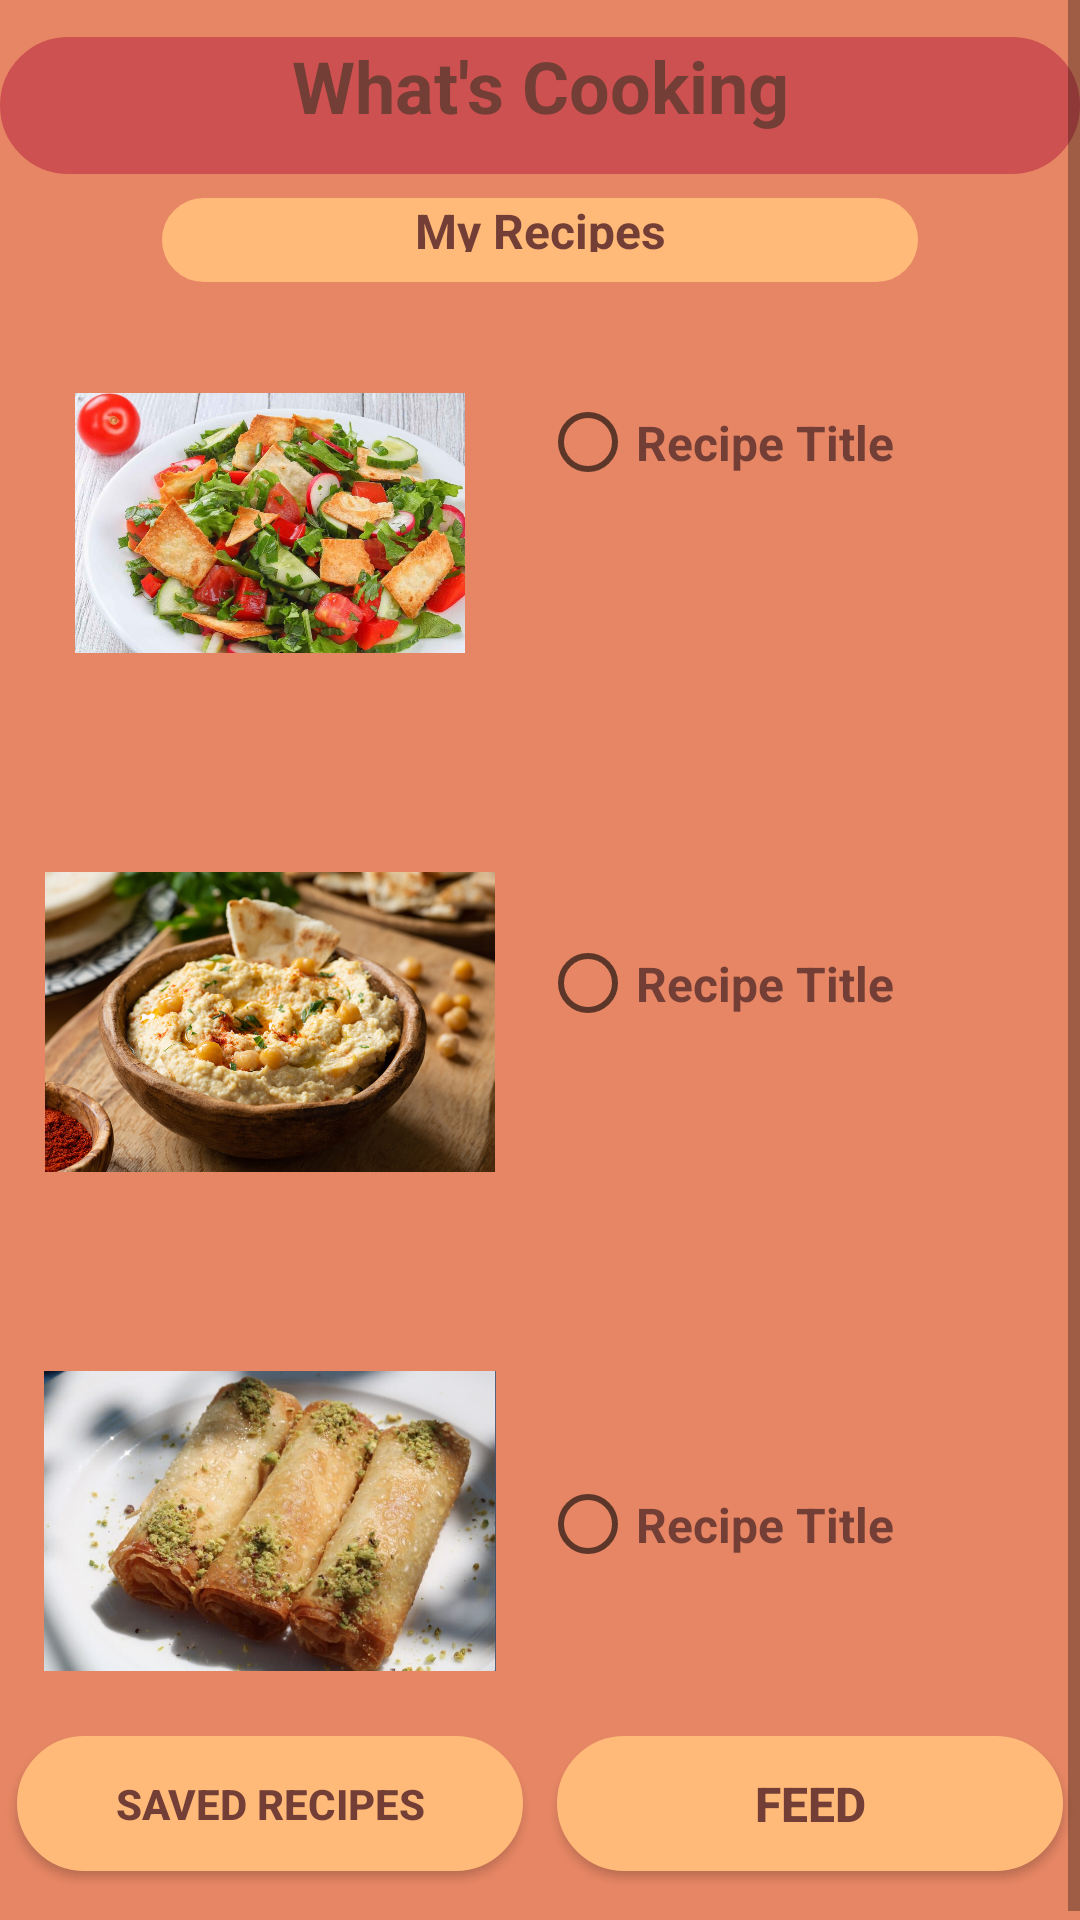

This screen was rendered from an Android layout file. Write that file and the resources it references.
<!-- AndroidManifest.xml: application theme Theme.WhatsCooking -->
<!-- res/layout/my_recipes.xml -->
<?xml version="1.0" encoding="utf-8"?>
<ScrollView xmlns:android="http://schemas.android.com/apk/res/android"
    xmlns:app="http://schemas.android.com/apk/res-auto"
    xmlns:tools="http://schemas.android.com/tools"
    android:layout_width="match_parent"
    android:layout_height="match_parent"
    >
<androidx.constraintlayout.widget.ConstraintLayout
    android:layout_width="match_parent"
    android:layout_height="wrap_content"
    android:background="#E68664"
    android:backgroundTint="#E68664">



    <RadioButton
        android:id="@+id/radioButton1"
        android:layout_width="0dp"
        android:layout_height="0dp"
        android:text="@string/recipe_title"
        android:textColor="#733E35"
        android:textSize="16sp"
        android:textStyle="bold"
        app:layout_constraintBottom_toTopOf="@+id/radioButton2"
        app:layout_constraintDimensionRatio="1.9:1"
        app:layout_constraintEnd_toEndOf="@id/guideline7"
        app:layout_constraintHorizontal_bias="0.5"
        app:layout_constraintStart_toStartOf="@id/guideline10"
        app:layout_constraintTop_toTopOf="@id/TextView_Title" />
    <ImageView
        android:id="@+id/imageView4"
        android:layout_width="0dp"
        android:layout_height="0dp"
        app:layout_constraintDimensionRatio="1.3:1"
        app:layout_constraintBottom_toTopOf="@+id/imageView5"
        app:layout_constraintTop_toBottomOf="@+id/TextView_Title"
        app:srcCompat="@drawable/sallad"
        app:layout_constraintStart_toStartOf="parent"
        app:layout_constraintEnd_toEndOf="@id/guideline10"/>

    <RadioButton
        android:id="@+id/radioButton2"
        android:layout_width="0dp"
        android:layout_height="0dp"
        android:text="@string/recipe_title"
        android:textColor="#733E35"
        android:textSize="16sp"
        android:textStyle="bold"
        app:layout_constraintBottom_toTopOf="@+id/radioButton3"
        app:layout_constraintDimensionRatio="1.9:1"
        app:layout_constraintEnd_toEndOf="@id/guideline7"
        app:layout_constraintHorizontal_bias="0.5"
        app:layout_constraintStart_toStartOf="@id/guideline10"
        app:layout_constraintTop_toBottomOf="@+id/radioButton1" />

    <RadioButton
        android:id="@+id/radioButton3"
        android:layout_width="0dp"
        android:layout_height="0dp"
        android:text="@string/recipe_title"
        android:textColor="#733E35"
        android:textSize="16sp"
        android:textStyle="bold"
        app:layout_constraintBaseline_toTopOf="parent"
        app:layout_constraintBottom_toBottomOf="parent"
        app:layout_constraintDimensionRatio="1.9:1"
        app:layout_constraintEnd_toEndOf="@id/guideline7"
        app:layout_constraintHorizontal_bias="0.5"
        app:layout_constraintStart_toStartOf="@id/guideline10"
        app:layout_constraintTop_toBottomOf="@+id/radioButton2" />

    <RadioButton
        android:id="@+id/radioButton4"
        android:layout_width="0dp"
        android:layout_height="0dp"
        android:text="@string/recipe_title"
        android:textColor="#733E35"
        android:textSize="16sp"
        android:textStyle="bold"
        app:layout_constraintBaseline_toTopOf="parent"
        app:layout_constraintBottom_toBottomOf="parent"
        app:layout_constraintDimensionRatio="1.9:1"
        app:layout_constraintEnd_toEndOf="@id/guideline7"
        app:layout_constraintHorizontal_bias="0.5"
        app:layout_constraintStart_toStartOf="@id/guideline10"
        app:layout_constraintTop_toBottomOf="@+id/radioButton3" />

    <RadioButton
        android:id="@+id/radioButton5"
        android:layout_width="0dp"
        android:layout_height="0dp"
        android:text="@string/recipe_title"
        android:textColor="#733E35"
        android:textSize="16sp"
        android:textStyle="bold"
        app:layout_constraintBaseline_toTopOf="parent"
        app:layout_constraintBottom_toBottomOf="parent"
        app:layout_constraintDimensionRatio="1.9:1"
        app:layout_constraintEnd_toEndOf="@id/guideline7"
        app:layout_constraintHorizontal_bias="0.5"
        app:layout_constraintStart_toStartOf="@id/guideline10"
        app:layout_constraintTop_toBottomOf="@+id/radioButton4" />

    <androidx.constraintlayout.widget.Guideline
        android:id="@+id/guideline2"
        android:layout_width="wrap_content"
        android:layout_height="wrap_content"
        android:orientation="vertical"

        app:layout_constraintGuide_percent="0.15" />


    <androidx.constraintlayout.widget.Guideline
        android:id="@+id/guideline5"
        android:layout_width="wrap_content"
        android:layout_height="wrap_content"
        android:orientation="vertical"
        app:layout_constraintGuide_percent="0.71" />


    <androidx.constraintlayout.widget.Guideline
        android:id="@+id/guideline6"
        android:layout_width="wrap_content"
        android:layout_height="wrap_content"
        android:orientation="vertical"
        app:layout_constraintGuide_percent="0.71" />

    <androidx.constraintlayout.widget.Guideline
        android:id="@+id/guideline7"
        android:layout_width="wrap_content"
        android:layout_height="wrap_content"
        android:background="#E68664"
        android:orientation="vertical"
        app:layout_constraintGuide_percent="0.98" />


    <Button
        android:id="@+id/button_feed"
        android:layout_width="0dp"
        android:layout_height="0dp"
        android:background="@drawable/button_title"
        app:backgroundTint="#FFBA79"
        android:text="@string/feed"
        android:textColor="#733E35"
        android:textSize="16sp"
        android:textStyle="bold"
        app:layout_constraintBottom_toTopOf="@id/guideline9"
        app:layout_constraintDimensionRatio="15:4"
        app:layout_constraintEnd_toEndOf="parent"
        app:layout_constraintHeight_percent="0.07"
        app:layout_constraintStart_toStartOf="@id/guideline10"
        app:layout_constraintTop_toBottomOf="@id/guideline8" />

    <Button
        android:id="@+id/button_my_recipes"
        android:layout_width="0dp"
        android:layout_height="0dp"
        android:background="@drawable/button_title"
        app:backgroundTint="#FFBA79"
        android:text="@string/saved_recipes"
        android:textColor="#733E35"
        android:textSize="14sp"
        android:textStyle="bold"
        app:layout_constraintStart_toStartOf="parent"
        app:layout_constraintBottom_toTopOf="@id/guideline9"
        app:layout_constraintDimensionRatio="15:4"
        app:layout_constraintEnd_toEndOf="@id/guideline10"
        app:layout_constraintHeight_percent="0.07"
        app:layout_constraintTop_toBottomOf="@id/guideline8" />

    <TextView
        android:id="@+id/TextView_Title"
        android:layout_width="0dp"
        android:layout_height="0dp"
        android:background="@drawable/button_title"
        android:backgroundTint="#CE5151"
        android:text="What's Cooking"
        android:textAlignment="center"
        android:textColor="#733E35"
        android:textSize="24sp"
        android:textStyle="bold"
        app:cornerRadius="10sp"
        app:layout_constraintBottom_toTopOf="@id/guideline12"
        app:layout_constraintDimensionRatio="8:1"
        app:layout_constraintEnd_toEndOf="parent"
        app:layout_constraintHeight_percent="0.07"
        app:layout_constraintStart_toStartOf="parent"
        app:layout_constraintTop_toBottomOf="@id/guideline11"
        tools:ignore="HardcodedText" />

    <androidx.constraintlayout.widget.Guideline
        android:id="@+id/guideline10"
        android:layout_width="wrap_content"
        android:layout_height="wrap_content"
        android:orientation="vertical"
        app:layout_constraintGuide_percent="0.50" />

    <TextView
        android:id="@+id/textView"
        android:layout_width="0dp"
        android:layout_height="0dp"
        android:background="@drawable/button_title"
        android:backgroundTint="#CE5151"
        android:paddingBottom="10dp"
        android:text="@string/my_recipes"
        android:textAlignment="center"
        android:textColor="#733E35"
        android:textSize="16sp"
        android:textStyle="bold"
        app:backgroundTint="#FFBA79"
        app:layout_constraintBottom_toTopOf="@+id/radioButton1"
        app:layout_constraintDimensionRatio="9:1"
        app:layout_constraintEnd_toEndOf="@id/guideline13"
        app:layout_constraintStart_toStartOf="@id/guideline2"
        app:layout_constraintTop_toBottomOf="@id/TextView_Title" />

    <androidx.constraintlayout.widget.Guideline
        android:id="@+id/guideline8"
        android:layout_width="wrap_content"
        android:layout_height="wrap_content"
        android:orientation="horizontal"
        app:layout_constraintGuide_percent="0.90" />

    <androidx.constraintlayout.widget.Guideline
        android:id="@+id/guideline9"
        android:layout_width="wrap_content"
        android:layout_height="wrap_content"
        android:orientation="horizontal"
        app:layout_constraintGuide_percent="0.97" />

    <androidx.constraintlayout.widget.Guideline
        android:id="@+id/guideline11"
        android:layout_width="wrap_content"
        android:layout_height="wrap_content"
        android:orientation="horizontal"
        app:layout_constraintGuide_percent="0.03" />

    <androidx.constraintlayout.widget.Guideline
        android:id="@+id/guideline12"
        android:layout_width="wrap_content"
        android:layout_height="wrap_content"
        android:orientation="horizontal"
        app:layout_constraintGuide_percent="0.08" />

    <androidx.constraintlayout.widget.Guideline
        android:id="@+id/guideline13"
        android:layout_width="wrap_content"
        android:layout_height="wrap_content"
        android:orientation="vertical"
        app:layout_constraintGuide_percent="0.85" />



    <ImageView
        android:id="@+id/imageView5"
        android:layout_width="0dp"
        android:layout_height="0dp"
        app:layout_constraintDimensionRatio="1.8:1"
        app:layout_constraintBottom_toTopOf="@+id/imageView6"
        app:layout_constraintTop_toBottomOf="@+id/imageView4"
        app:srcCompat="@drawable/hummus"
        app:layout_constraintStart_toStartOf="parent"
        app:layout_constraintEnd_toEndOf="@id/guideline10"
        />

    <ImageView
        android:id="@+id/imageView6"
        android:layout_width="0dp"
        android:layout_height="0dp"
        app:layout_constraintDimensionRatio="1.7:1"
        app:layout_constraintBottom_toBottomOf="@+id/button_my_recipes"
        app:layout_constraintTop_toBottomOf="@+id/imageView5"
        app:srcCompat="@drawable/bakllava"
        app:layout_constraintStart_toStartOf="parent"
        app:layout_constraintEnd_toEndOf="@id/guideline10"
        />






</androidx.constraintlayout.widget.ConstraintLayout>


    </ScrollView>
<!-- resources referenced by this layout -->
<resources>
  <!-- drawable bakllava: jpg bitmap (drawable, 67628 bytes) -->
  <!-- drawable button_title (drawable) -->
  <?xml version="1.0" encoding="utf-8"?>
  <selector xmlns:android="http://schemas.android.com/apk/res/android" >
      <item android:state_pressed="true" >
          <shape android:shape="rectangle"  >
              <corners android:radius="700dip" />
              <stroke android:width="1dip" android:color="#FFBA79" />
              <gradient android:angle="-90" android:startColor="#FFBA79" android:endColor="#FFBA79"  />
          </shape>
      </item>
      <item android:state_focused="true">
          <shape android:shape="rectangle"  >
              <corners android:radius="700dip" />
              <stroke android:width="1dip" android:color="#FFBA79" />
              <solid android:color="#FFBA79"/>
          </shape>
      </item>
      <item >
          <shape android:shape="rectangle"  >
              <corners android:radius="400dip" />
              <stroke android:width="1dip" android:color="#FFBA79" />
              <gradient android:angle="-90" android:startColor="#FFBA79" android:endColor="#FFBA79" />
          </shape>
      </item>
  </selector>
  <!-- drawable hummus: jpg bitmap (drawable, 203621 bytes) -->
  <!-- drawable sallad: jpg bitmap (drawable, 144321 bytes) -->
  <string name="feed">Feed</string>
  <string name="my_recipes">My Recipes</string>
  <string name="recipe_title">Recipe Title</string>
  <string name="saved_recipes">Saved Recipes</string>
  <style name="Theme.WhatsCooking" parent="Theme.AppCompat.Light.NoActionBar">
          
          <item name="colorPrimary">@color/purple_500</item>
          <item name="colorPrimaryVariant">@color/purple_700</item>
          <item name="colorOnPrimary">@color/white</item>
          
          <item name="colorSecondary">@color/teal_200</item>
          <item name="colorSecondaryVariant">@color/teal_700</item>
          <item name="colorOnSecondary">@color/black</item>
          
          <item name="android:statusBarColor" tools:targetApi="l">?attr/colorPrimaryVariant</item>
          
      </style>
  <!-- not gathered from this repository: default colours our renderer supplied (Android Studio template values) -->
  <color name="purple_500">#FF6200EE</color>
  <color name="purple_700">#FF3700B3</color>
  <color name="teal_200">#FF03DAC5</color>
  <color name="teal_700">#FF018786</color>
  <color name="black">#FF000000</color>
  <color name="white">#FFFFFFFF</color>
</resources>
